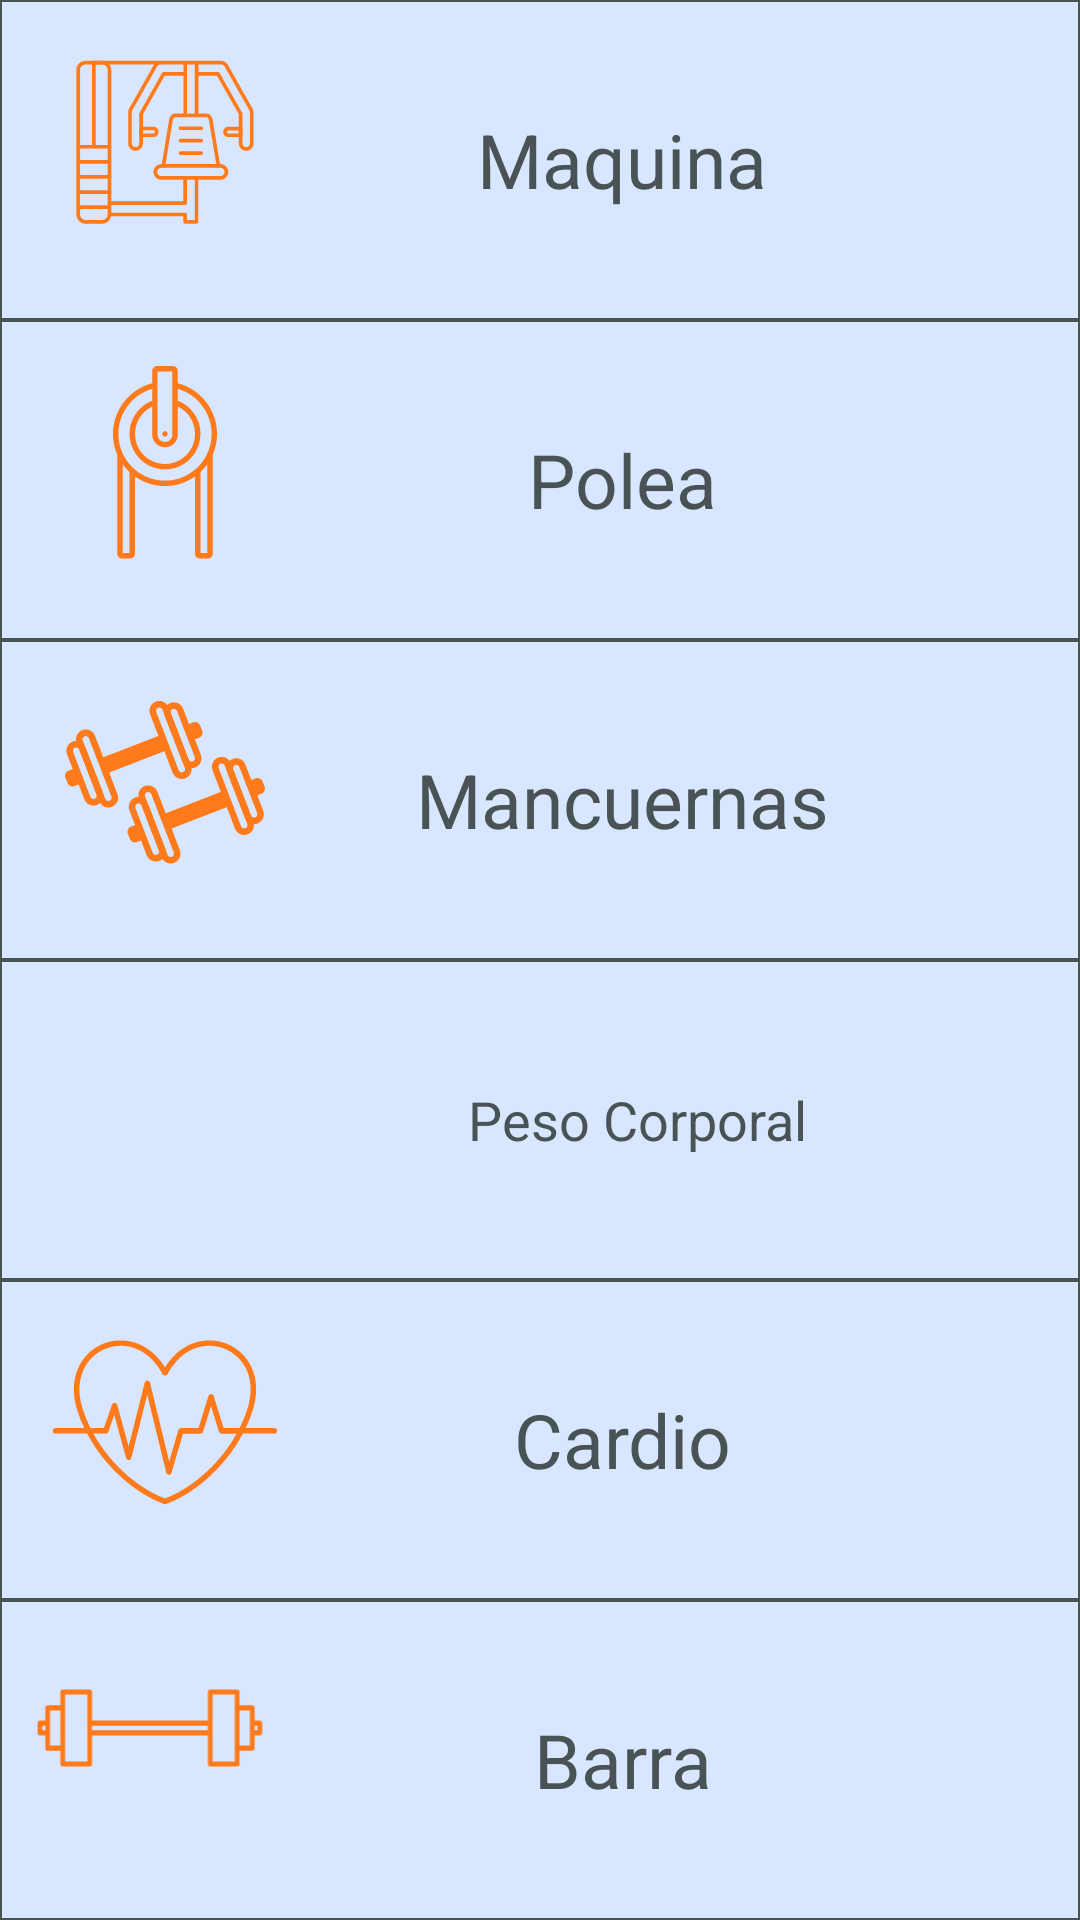

This screen was rendered from an Android layout file. Write that file and the resources it references.
<!-- AndroidManifest.xml: application theme Theme.DailyRep -->
<!-- res/layout/menu_tipo_ejercicio.xml -->
<?xml version="1.0" encoding="utf-8"?>
<LinearLayout xmlns:android="http://schemas.android.com/apk/res/android"
    android:layout_width="250dp"
    android:layout_height="325dp"
    xmlns:app="http://schemas.android.com/apk/res-auto"
    android:weightSum="6"
    android:orientation="vertical"
    android:background="@color/textos">
    <androidx.constraintlayout.widget.ConstraintLayout
        android:layout_width="match_parent"
        android:layout_height="0dp"
        android:layout_weight="1">
        <TextView
            android:id="@+id/botonFiltrarMaquina"
            android:layout_width="match_parent"
            android:layout_height="match_parent"
            android:background="@color/cuadros"
            android:text="@string/Maquina"
            android:layout_margin="0.5dp"
            android:textColor="@color/textos"
            android:textSize="25sp"
            android:gravity="center"
            android:paddingStart="55dp"
            >
        </TextView>
        <ImageView
            android:layout_width="wrap_content"
            android:layout_height="wrap_content"
            android:src="@drawable/maquina"
            android:tint="@color/naranja"
            android:elevation="2dp"
            app:layout_constraintStart_toStartOf="parent">
        </ImageView>
    </androidx.constraintlayout.widget.ConstraintLayout>
    <androidx.constraintlayout.widget.ConstraintLayout
        android:layout_width="match_parent"
        android:layout_height="0dp"
        android:layout_weight="1">
        <TextView
            android:id="@+id/botonFiltrarPolea"
            android:layout_width="match_parent"
            android:layout_height="match_parent"
            android:background="@color/cuadros"
            android:text="@string/Polea"
            android:layout_margin="0.5dp"
            android:textColor="@color/textos"
            android:textSize="25sp"
            android:gravity="center"
            android:paddingStart="55dp"
            >
        </TextView>
        <ImageView
            android:layout_width="wrap_content"
            android:layout_height="wrap_content"
            android:src="@drawable/polea"
            android:tint="@color/naranja"
            android:elevation="2dp"
            app:layout_constraintStart_toStartOf="parent">
        </ImageView>
    </androidx.constraintlayout.widget.ConstraintLayout>
    <androidx.constraintlayout.widget.ConstraintLayout
        android:layout_width="match_parent"
        android:layout_height="0dp"
        android:layout_weight="1">
        <TextView
            android:id="@+id/botonFiltrarMancuernas"
            android:layout_width="match_parent"
            android:layout_height="match_parent"
            android:background="@color/cuadros"
            android:text="@string/Mancuernas"
            android:layout_margin="0.5dp"
            android:textColor="@color/textos"
            android:textSize="25sp"
            android:gravity="center"
            android:paddingStart="55dp"
            >
        </TextView>
        <ImageView
            android:layout_width="wrap_content"
            android:layout_height="wrap_content"
            android:src="@drawable/mancuernas"
            android:tint="@color/naranja"
            android:elevation="2dp"
            app:layout_constraintStart_toStartOf="parent">
        </ImageView>
    </androidx.constraintlayout.widget.ConstraintLayout>
    <androidx.constraintlayout.widget.ConstraintLayout
        android:layout_width="match_parent"
        android:layout_height="0dp"
        android:layout_weight="1">
        <TextView
            android:id="@+id/botonFiltrarPesoCorporal"
            android:layout_width="match_parent"
            android:layout_height="match_parent"
            android:background="@color/cuadros"
            android:text="@string/PesoCorporal"
            android:layout_margin="0.5dp"
            android:textColor="@color/textos"
            android:textSize="18sp"
            android:gravity="center"
            android:paddingStart="65dp"
            >
        </TextView>
        <ImageView
            android:layout_width="wrap_content"
            android:layout_height="wrap_content"
            android:src="@drawable/cuerpo"
            android:tint="@color/naranja"
            android:elevation="2dp"
            app:layout_constraintStart_toStartOf="parent">
        </ImageView>
    </androidx.constraintlayout.widget.ConstraintLayout>
    <androidx.constraintlayout.widget.ConstraintLayout
        android:layout_width="match_parent"
        android:layout_height="0dp"
        android:layout_weight="1">
        <TextView
            android:id="@+id/botonFiltrarCardio"
            android:layout_width="match_parent"
            android:layout_height="match_parent"
            android:background="@color/cuadros"
            android:text="@string/cardio"
            android:layout_margin="0.5dp"
            android:textColor="@color/textos"
            android:textSize="25sp"
            android:gravity="center"
            android:paddingStart="55dp"
            >
        </TextView>
        <ImageView
            android:layout_width="wrap_content"
            android:layout_height="wrap_content"
            android:src="@drawable/cardio"
            android:tint="@color/naranja"
            android:elevation="2dp"
            app:layout_constraintStart_toStartOf="parent">
        </ImageView>
    </androidx.constraintlayout.widget.ConstraintLayout>
    <androidx.constraintlayout.widget.ConstraintLayout
        android:layout_width="match_parent"
        android:layout_height="0dp"
        android:layout_weight="1">
        <TextView
            android:id="@+id/botonFiltrarBarra"
            android:layout_width="match_parent"
            android:layout_height="match_parent"
            android:background="@color/cuadros"
            android:text="@string/Barra"
            android:layout_margin="0.5dp"
            android:textColor="@color/textos"
            android:textSize="25sp"
            android:gravity="center"
            android:paddingStart="55dp"
            >
        </TextView>
        <ImageView
            android:layout_width="wrap_content"
            android:layout_height="wrap_content"
            android:src="@drawable/barra"
            android:tint="@color/naranja"
            android:elevation="2dp"
            app:layout_constraintStart_toStartOf="parent">
        </ImageView>
    </androidx.constraintlayout.widget.ConstraintLayout>
</LinearLayout>
<!-- resources referenced by this layout -->
<resources>
  <color name="cuadros">
          #D8E6FF
      </color>
  <color name="naranja">
          #FF7A1A
      </color>
  <color name="textos">
          #495355
      </color>
  <!-- drawable barra (drawable) -->
  <vector xmlns:android="http://schemas.android.com/apk/res/android"
      android:width="100dp"
      android:height="135dp"
      android:viewportWidth="100"
      android:viewportHeight="125">
    <path
        android:fillColor="#FF000000"
        android:pathData="M96.36,47.1h-2.21L94.15,42.12a1,1 0,0 0,-1 -1L87.78,41.12L87.78,35.94a1,1 0,0 0,-1 -1L75.42,34.94a1,1 0,0 0,-1 1L74.42,47.1L25.57,47.1L25.57,35.94a1,1 0,0 0,-1 -1L13.2,34.94a1,1 0,0 0,-1 1v5.19L6.84,41.12a1,1 0,0 0,-1 1v4.97L3.58,47.1a1,1 0,0 0,-1 1v3.81a1,1 0,0 0,1 1L5.84,52.9v4.97a1,1 0,0 0,1 1h5.36v5.19a1,1 0,0 0,1 1L24.57,65.06a1,1 0,0 0,1 -1L25.57,52.9L74.42,52.9L74.42,64.06a1,1 0,0 0,1 1L86.78,65.06a1,1 0,0 0,1 -1L87.78,58.88L93.14,58.88a1,1 0,0 0,1 -1L94.14,52.9h2.21a1,1 0,0 0,1 -1L97.35,48.1A1,1 0,0 0,96.36 47.1ZM4.58,50.9L4.58,49.1L5.84,49.1v1.81ZM7.84,56.88v-13.75h4.36v13.75ZM23.57,63.06L14.2,63.06L14.2,36.94h9.36ZM25.57,50.9L25.57,49.1L74.42,49.1v1.81ZM85.78,63.06L76.42,63.06L76.42,36.94h9.36v26.12ZM92.14,56.88L87.78,56.88v-13.75L92.14,43.12ZM95.35,50.9h-1.21L94.14,49.1h1.21Z"/>
  </vector>
  <!-- drawable cardio: vector/xml drawable (drawable, 3857 chars, omitted) -->
  <!-- drawable mancuernas: vector/xml drawable (drawable, 5782 chars, omitted) -->
  <!-- drawable maquina: vector/xml drawable (drawable, 6492 chars, omitted) -->
  <!-- drawable polea (drawable) -->
  <vector xmlns:android="http://schemas.android.com/apk/res/android"
      android:width="110dp"
      android:height="135dp"
      android:viewportWidth="110"
      android:viewportHeight="135">
    <path
        android:fillColor="#FF000000"
        android:pathData="m69.74,100.63h3.42c1.13,0 2.05,-0.92 2.05,-2.05v-41.8c1.16,-2.68 1.81,-5.63 1.81,-8.73 0,-10.06 -6.92,-18.89 -16.59,-21.35v-5.11c0,-1.22 -1,-2.22 -2.22,-2.22h-6.42c-1.22,0 -2.22,1 -2.22,2.22v5.11c-9.67,2.46 -16.59,11.29 -16.59,21.35 0,3.1 0.65,6.05 1.81,8.73v41.8c0,1.13 0.92,2.05 2.05,2.05h3.42c1.13,0 2.05,-0.92 2.05,-2.05v-32.56c3.59,2.54 7.97,4.05 12.69,4.05 4.73,0 9.11,-1.5 12.69,-4.05v32.56c0,1.13 0.92,2.05 2.05,2.05zM72.91,98.32h-2.91v-34.16c1.09,-1.01 2.05,-2.11 2.91,-3.3zM49.57,48.29c0,2.99 2.43,5.43 5.43,5.43s5.43,-2.43 5.43,-5.43v-11.73c4.41,2.07 7.27,6.5 7.27,11.48 0,7 -5.7,12.69 -12.69,12.69s-12.69,-5.7 -12.69,-12.69c0,-4.98 2.86,-9.41 7.27,-11.48zM51.87,21.68h6.25v26.62c0,1.72 -1.4,3.13 -3.13,3.13s-3.13,-1.4 -3.13,-3.13zM40,98.32h-2.91v-37.45c0.85,1.19 1.82,2.29 2.91,3.3v34.16zM37.23,56.59c-0,-0.01 -0.01,-0.01 -0.01,-0.02 -1.25,-2.58 -1.94,-5.48 -1.94,-8.53 0,-8.81 5.93,-16.57 14.29,-18.97v4.99c-5.76,2.22 -9.57,7.73 -9.57,13.97 0,8.27 6.73,15 15,15 8.27,0 15,-6.73 15,-15 0,-6.24 -3.82,-11.75 -9.57,-13.97v-4.99c8.36,2.4 14.29,10.16 14.29,18.97 0,3.05 -0.7,5.95 -1.94,8.53 -0,0.01 -0.01,0.01 -0.01,0.02 -3.19,6.6 -9.95,11.17 -17.77,11.17s-14.57,-4.57 -17.77,-11.17zM54.18,47.23c0.43,-0.43 1.2,-0.43 1.63,0 0.47,0.48 0.43,1.2 0,1.63 -0.48,0.48 -1.2,0.43 -1.63,0 -0.48,-0.48 -0.42,-1.21 0,-1.63z"/>
  </vector>
  <string name="Barra">Barra</string>
  <string name="Mancuernas">Mancuernas</string>
  <string name="Maquina">Maquina</string>
  <string name="PesoCorporal">Peso Corporal</string>
  <string name="Polea">Polea</string>
  <string name="cardio">Cardio</string>
  <style name="Theme.DailyRep" parent="Base.Theme.DailyRep" />
  <style name="Base.Theme.DailyRep" parent="Theme.Material3.DayNight.NoActionBar">
          
          
      </style>
</resources>
